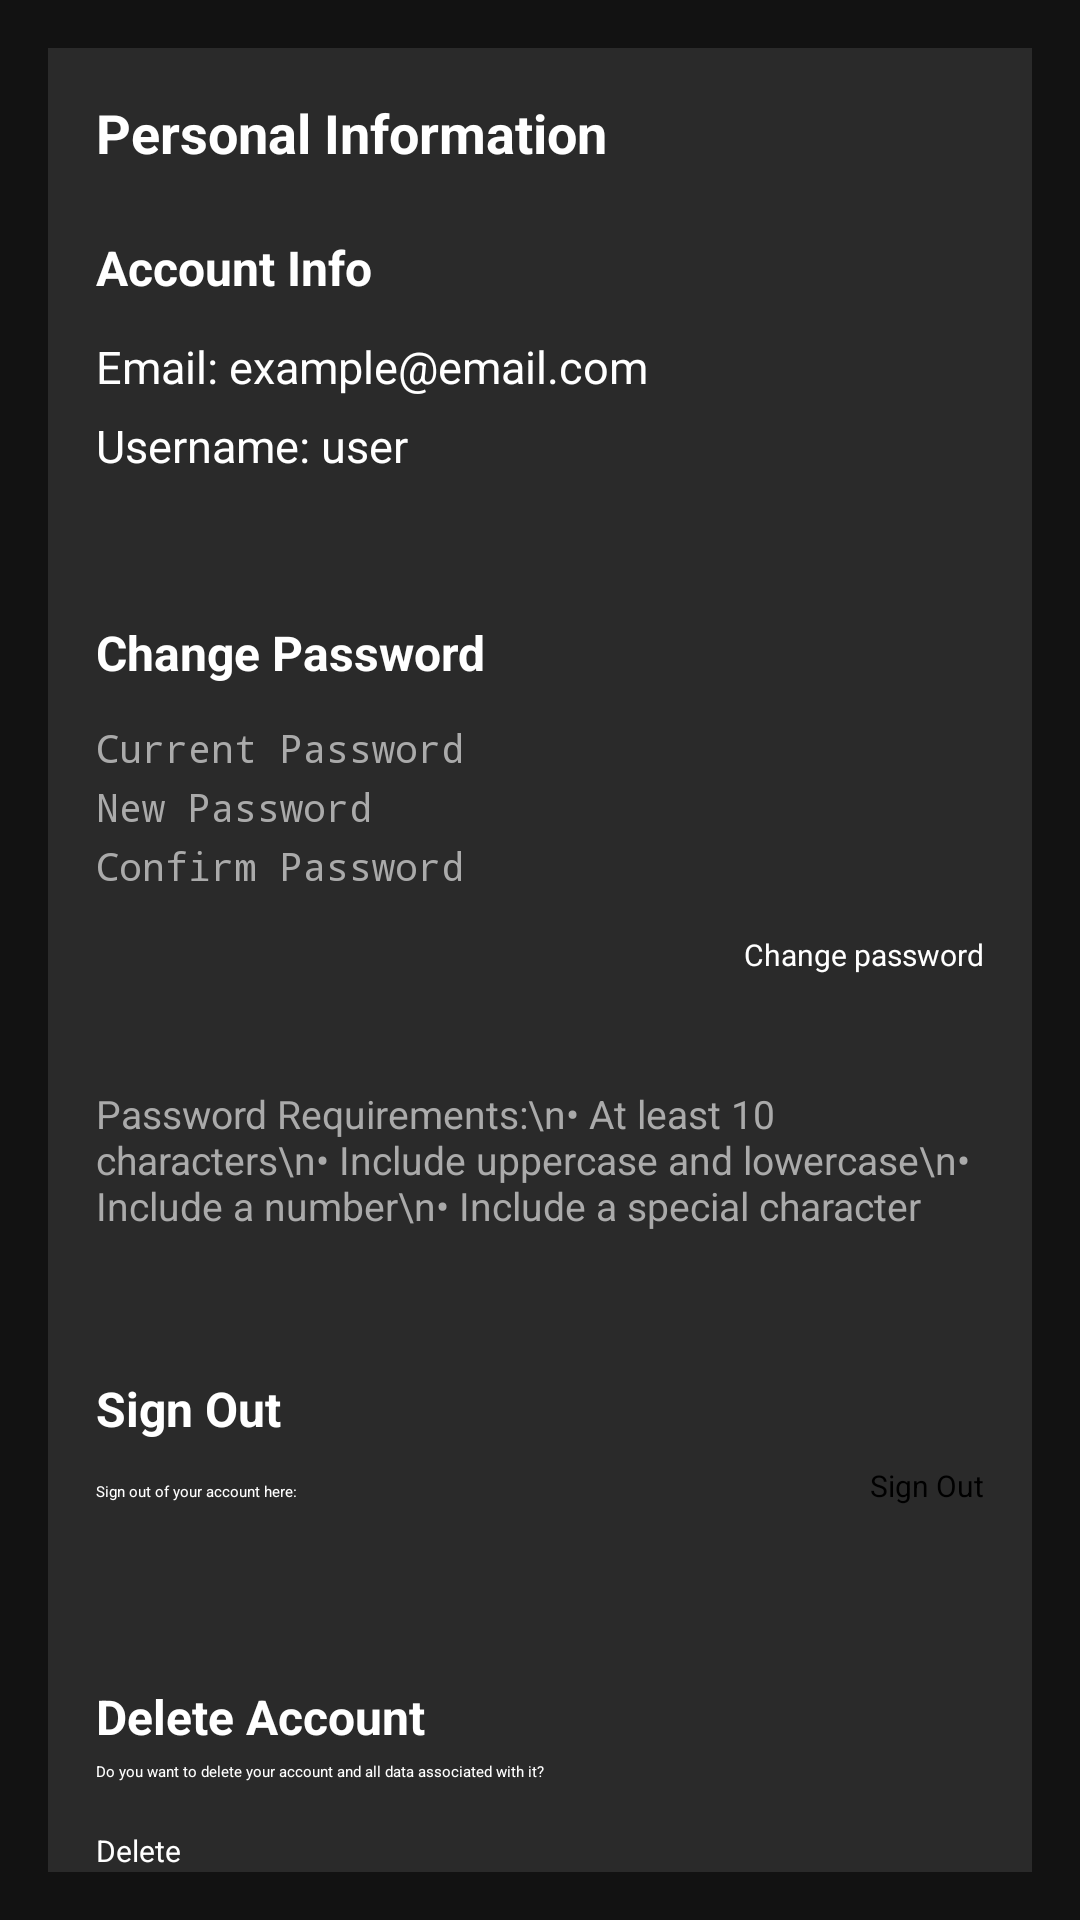

Here is an Android app screen rendered from its layout file. Give the layout XML and the strings, colors and styles it references.
<!-- AndroidManifest.xml: application theme Theme.GymApp -->
<!-- res/layout/fragment_settings.xml -->
<?xml version="1.0" encoding="utf-8"?>
<ScrollView xmlns:android="http://schemas.android.com/apk/res/android"
    android:id="@+id/settingsScroll"
    android:layout_width="match_parent"
    android:layout_height="match_parent"
    android:fillViewport="true"
    android:background="#121212"
    android:padding="16dp">

    <LinearLayout
        android:layout_width="match_parent"
        android:layout_height="wrap_content"
        android:orientation="vertical">

        
        <LinearLayout
            android:id="@+id/personalLayout"
            android:layout_width="match_parent"
            android:layout_height="wrap_content"
            android:layout_marginBottom="24dp"
            android:background="#2A2A2A"
            android:orientation="vertical"
            android:padding="16dp">

            
            <TextView
                android:layout_width="wrap_content"
                android:layout_height="wrap_content"
                android:layout_marginBottom="8dp"
                android:text="Personal Information"
                android:textColor="@android:color/white"
                android:textSize="18sp"
                android:textStyle="bold" />

            
            <TextView
                android:layout_width="wrap_content"
                android:layout_height="wrap_content"
                android:layout_marginTop="14dp"
                android:layout_marginBottom="12dp"
                android:text="Account Info"
                android:textColor="@android:color/white"
                android:textSize="16sp"
                android:textStyle="bold" />

            <TextView
                android:id="@+id/accountEmailOrPhone"
                android:layout_width="wrap_content"
                android:layout_height="wrap_content"
                android:layout_marginBottom="6dp"
                android:text="Email: example@email.com"
                android:textColor="@android:color/white"
                android:textSize="15sp" />

            <TextView
                android:id="@+id/accountUsername"
                android:layout_width="wrap_content"
                android:layout_height="wrap_content"
                android:layout_marginBottom="24dp"
                android:text="Username: user"
                android:textColor="@android:color/white"
                android:textSize="15sp" />

            
            <TextView
                android:layout_width="wrap_content"
                android:layout_height="wrap_content"
                android:layout_marginTop="24dp"
                android:layout_marginBottom="12dp"
                android:text="Change Password"
                android:textColor="@android:color/white"
                android:textSize="16sp"
                android:textStyle="bold" />

            <EditText
                android:id="@+id/currentPassword"
                android:layout_width="match_parent"
                android:layout_height="wrap_content"
                android:layout_marginBottom="2dp"
                android:backgroundTint="#555555"
                android:hint="Current Password"
                android:inputType="textPassword"
                android:textColor="#FFFFFF"
                android:textColorHint="#AAAAAA"
                android:textSize="13sp" />

            <EditText
                android:id="@+id/newPassword"
                android:layout_width="match_parent"
                android:layout_height="wrap_content"
                android:layout_marginBottom="2dp"
                android:backgroundTint="#555555"
                android:hint="New Password"
                android:inputType="textPassword"
                android:textColor="#FFFFFF"
                android:textColorHint="#AAAAAA"
                android:textSize="13sp" />

            <EditText
                android:id="@+id/confirmPassword"
                android:layout_width="match_parent"
                android:layout_height="wrap_content"
                android:layout_marginBottom="10dp"
                android:backgroundTint="#555555"
                android:hint="Confirm Password"
                android:inputType="textPassword"
                android:textColor="#FFFFFF"
                android:textColorHint="#AAAAAA"
                android:textSize="13sp" />

            <Button
                android:id="@+id/btnChangePassword"
                android:layout_width="wrap_content"
                android:layout_height="31dp"
                android:layout_gravity="end"
                android:layout_marginBottom="24dp"
                android:backgroundTint="@color/grey_400"
                android:paddingVertical="4dp"
                android:text="Change password"
                android:textColor="@color/white"
                android:textSize="10sp" />

            
            <TextView
                android:layout_width="wrap_content"
                android:layout_height="wrap_content"
                android:layout_marginBottom="24dp"
                android:text="Password Requirements:\n• At least 10 characters\n• Include uppercase and lowercase\n• Include a number\n• Include a special character"
                android:textColor="#AAAAAA"
                android:textSize="13sp" />

            
            <TextView
                android:layout_width="wrap_content"
                android:layout_height="wrap_content"
                android:layout_marginTop="24dp"
                android:layout_marginBottom="4dp"
                android:text="Sign Out"
                android:textColor="@android:color/white"
                android:textSize="16sp"
                android:textStyle="bold" />

            <LinearLayout
                android:layout_width="match_parent"
                android:layout_height="wrap_content"
                android:layout_marginBottom="24dp"
                android:orientation="horizontal">

                <TextView
                    android:layout_width="0dp"
                    android:layout_height="wrap_content"
                    android:layout_weight="1"
                    android:text="Sign out of your account here:"
                    android:textColor="#FFFFFF" />

                <Button
                    android:id="@+id/btnSignOut"
                    android:layout_width="wrap_content"
                    android:layout_height="29dp"
                    android:backgroundTint="#FFD600"
                    android:paddingVertical="4dp"
                    android:text="Sign Out"
                    android:textColor="#000000"
                    android:textSize="10sp" />
            </LinearLayout>

            
            <TextView
                android:layout_width="wrap_content"
                android:layout_height="wrap_content"
                android:layout_marginTop="24dp"
                android:layout_marginBottom="4dp"
                android:text="Delete Account"
                android:textColor="@android:color/white"
                android:textSize="16sp"
                android:textStyle="bold" />

            <TextView
                android:layout_width="match_parent"
                android:layout_height="wrap_content"
                android:layout_marginBottom="12dp"
                android:text="Do you want to delete your account and all data associated with it?"
                android:textColor="#FFFFFF" />

            <Button
                android:id="@+id/btnDeleteAccount"
                android:layout_width="wrap_content"
                android:layout_height="29dp"
                android:backgroundTint="#D32F2F"
                android:paddingVertical="4dp"
                android:text="Delete"
                android:textColor="#FFFFFF"
                android:textSize="10sp" />
        </LinearLayout>

    </LinearLayout>
</ScrollView>
<!-- resources referenced by this layout -->
<resources>
  <color name="grey_400">#AAAAAA</color>
  <color name="white">#FFFFFFFF</color>
</resources>
